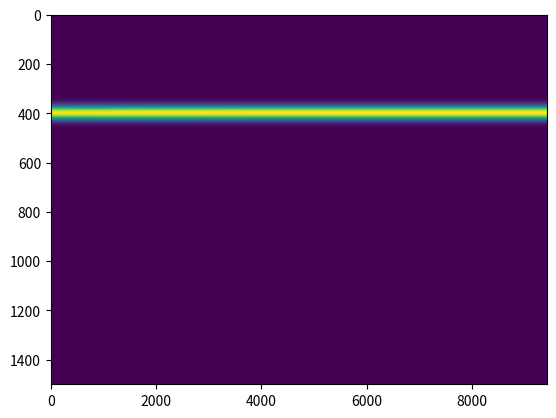

Here is the Python script that generated this plot:
import numpy as np
import matplotlib.pyplot as plt

class Peak:
    def __init__(self,sigmaX,sigmaY,muX,muY,intensity):
        '''
        sigmaX and sigmaY are the standard deviations in the x and y directions
        muX and muY are the means in the x and y directions
        intensity is the intensity of the peak
        '''
        self.sigmaX = sigmaX # width in x
        self.sigmaY = sigmaY # width in y
        self.muX = muX # center in x
        self.muY = muY # center in y
        self.intensity = intensity # intensity

def powderBand(x,y,peakVals):
    '''
    x and y are the coordinates of the image
    peakVals is a Peak object
    '''
    factor = 1  #/ (2* np.pi * peakVals.sigmaX * peakVals.sigmaY)
    exponent = np.exp(-((x - peakVals.muX) ** 2 / (2 * peakVals.sigmaX ** 2) + (y - peakVals.muY) ** 2 / (2 * peakVals.sigmaY ** 2)))
    return peakVals.intensity * factor * exponent

def main():
    im = np.zeros((9424,1500))
    print(im.shape)
    rCen = 400 # center of the peak in the y direction
    nPeaks = 2 # number of peaks
    peaks = []
    etaExtent = 120 # width of the peak in the x direction
    rwidth = 20 # width of the peak in the y direction

    for peakNr in range(nPeaks):
        peaks.append(Peak(sigmaX=50000*np.random.uniform(low=0.5,high=1), sigmaY=rwidth, muX=np.random.uniform(low=0,high=9424/(peakNr+1)), muY=rCen, intensity=np.random.uniform(low=1000,high=2000)))

    y = np.linspace(0,9424,num=9424)
    x = np.linspace(rCen-etaExtent,rCen + etaExtent+1,num=etaExtent*2+1)

    Y,X = np.meshgrid(x,y)

    print("x.shape: ",x.shape)
    print("y.shape: ",y.shape)
    print("X.shape: ",X.shape)
    print("Y.shape: ",Y.shape)

    for peak in peaks:
        im[:,rCen-etaExtent:rCen+etaExtent+1] += powderBand(X,Y,peak)

    im = im.astype(np.uint16)

    plt.imshow(im.T,aspect='auto')
    plt.show()
    
# main
if __name__ == "__main__":
    main()
